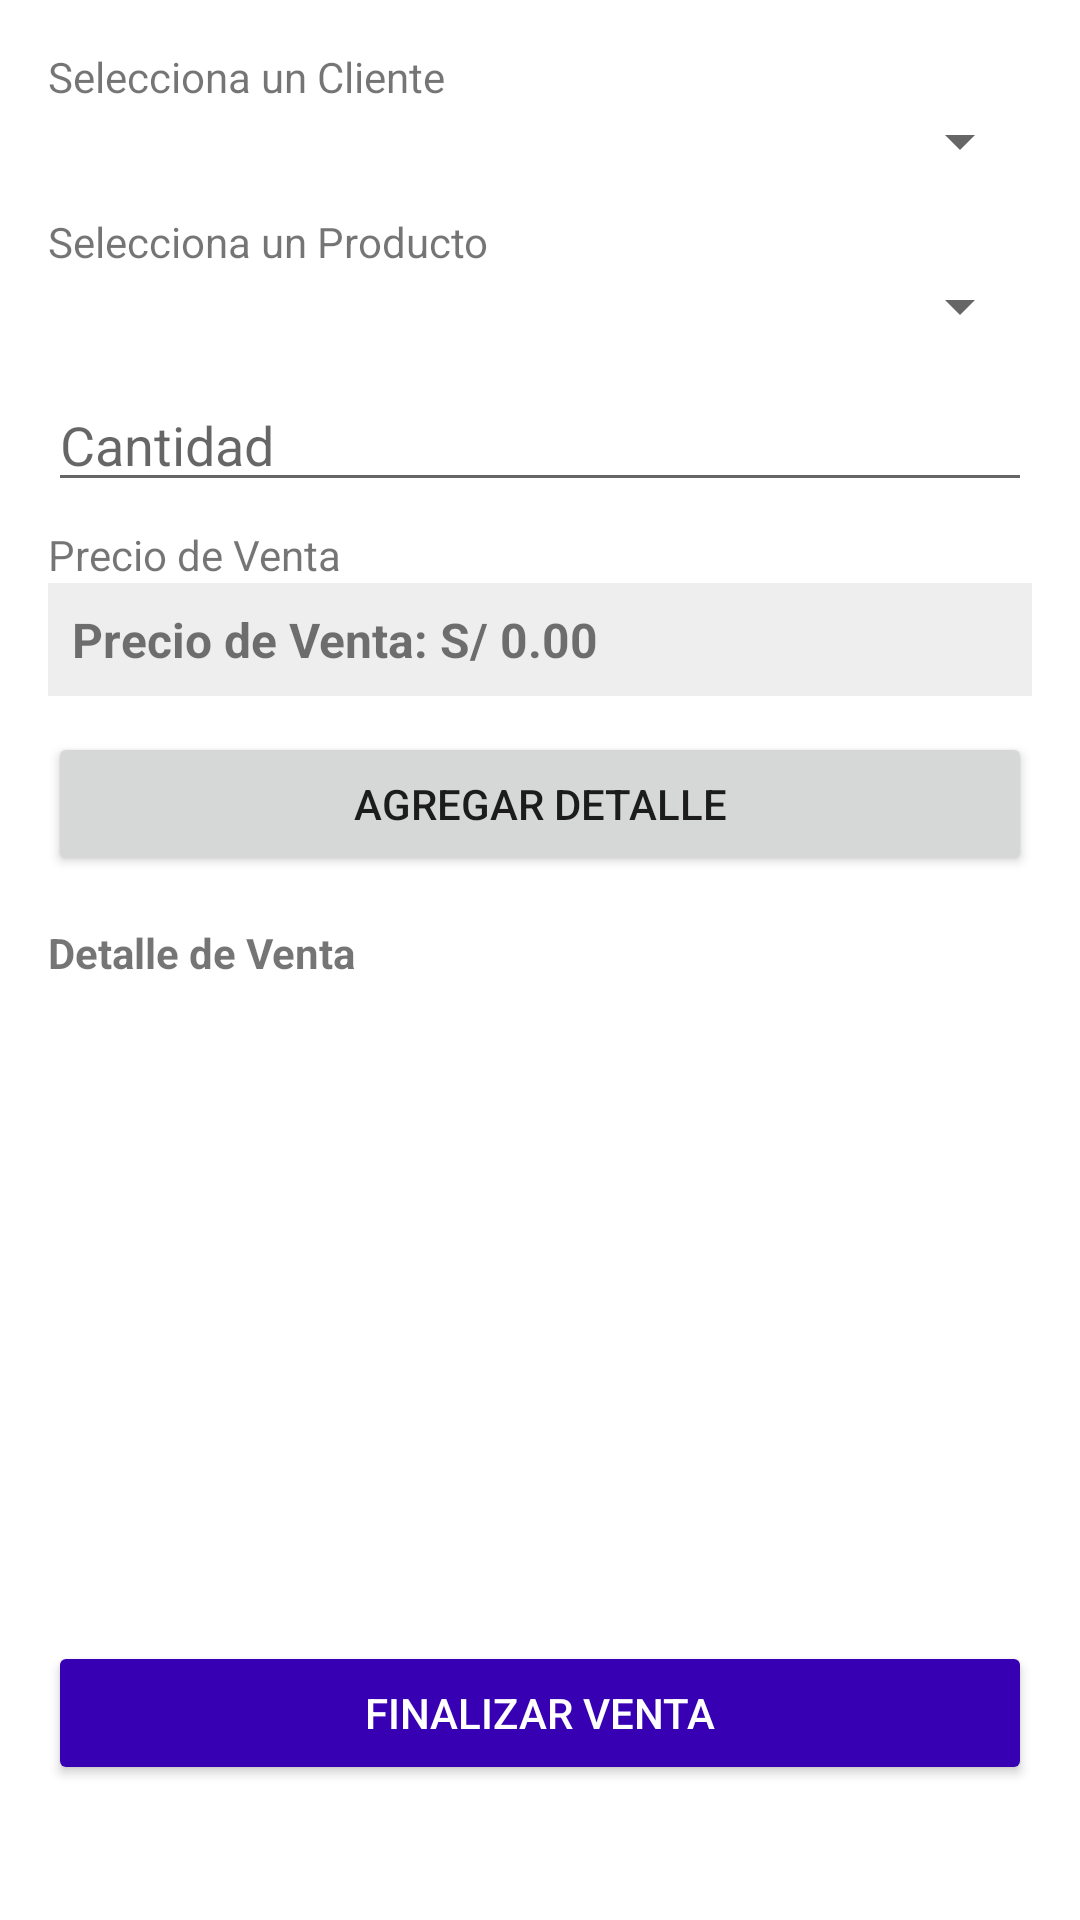

The Android layout XML behind this screen, and the referenced resources:
<!-- AndroidManifest.xml: application theme Theme.TiendaApp2 -->
<!-- res/layout/fragment_venta_agregar.xml -->
<?xml version="1.0" encoding="utf-8"?>
<ScrollView xmlns:android="http://schemas.android.com/apk/res/android"
    android:layout_width="match_parent"
    android:layout_height="match_parent"
    android:padding="16dp">

    <LinearLayout
        android:orientation="vertical"
        android:layout_width="match_parent"
        android:layout_height="wrap_content">

        
        <TextView
            android:layout_width="wrap_content"
            android:layout_height="wrap_content"
            android:text="Selecciona un Cliente" />

        <Spinner
            android:id="@+id/spnCliente"
            android:layout_width="match_parent"
            android:layout_height="wrap_content"
            android:layout_marginBottom="12dp" />

        
        <TextView
            android:layout_width="wrap_content"
            android:layout_height="wrap_content"
            android:text="Selecciona un Producto" />

        <Spinner
            android:id="@+id/spnProducto"
            android:layout_width="match_parent"
            android:layout_height="wrap_content"
            android:layout_marginBottom="12dp" />

        
        <EditText
            android:id="@+id/edtCantidadVenta"
            android:layout_width="match_parent"
            android:layout_height="wrap_content"
            android:hint="Cantidad"
            android:inputType="numberDecimal"
            android:layout_marginBottom="8dp" />

        
        <TextView
            android:layout_width="wrap_content"
            android:layout_height="wrap_content"
            android:text="Precio de Venta" />

        <TextView
            android:id="@+id/txtPrecioVenta"
            android:layout_width="match_parent"
            android:layout_height="wrap_content"
            android:text="Precio de Venta: S/ 0.00"
            android:textSize="16sp"
            android:textStyle="bold"
            android:padding="8dp"
            android:background="#EEEEEE"
            android:layout_marginBottom="12dp"/>

        
        <Button
            android:id="@+id/btnAgregarDetalleVenta"
            android:layout_width="match_parent"
            android:layout_height="wrap_content"
            android:text="Agregar Detalle"
            android:layout_marginBottom="16dp" />

        
        <TextView
            android:layout_width="wrap_content"
            android:layout_height="wrap_content"
            android:text="Detalle de Venta"
            android:textStyle="bold"
            android:layout_marginBottom="4dp" />

        <ListView
            android:id="@+id/lstVentaDetalle"
            android:layout_width="match_parent"
            android:layout_height="200dp"
            android:divider="@android:color/darker_gray"
            android:dividerHeight="1dp"
            android:layout_marginBottom="16dp" />

        
        <Button
            android:id="@+id/btnFinalizarVenta"
            android:layout_width="match_parent"
            android:layout_height="wrap_content"
            android:text="Finalizar Venta"
            android:backgroundTint="@color/purple_700"
            android:textColor="@android:color/white" />

    </LinearLayout>
</ScrollView>
<!-- resources referenced by this layout -->
<resources>
  <color name="purple_700">#FF3700B3</color>
  <style name="Theme.TiendaApp2" parent="Theme.MaterialComponents.DayNight.DarkActionBar">
          
          <item name="colorPrimary">@color/purple_500</item>
          <item name="colorPrimaryVariant">@color/purple_700</item>
          <item name="colorOnPrimary">@color/white</item>
          
          <item name="colorSecondary">@color/teal_200</item>
          <item name="colorSecondaryVariant">@color/teal_700</item>
          <item name="colorOnSecondary">@color/black</item>
          
          <item name="android:statusBarColor">?attr/colorPrimaryVariant</item>
          
      </style>
  <color name="purple_500">#FF6200EE</color>
  <color name="white">#FFFFFFFF</color>
  <color name="teal_200">#FF03DAC5</color>
  <color name="teal_700">#FF018786</color>
  <color name="black">#FF000000</color>
</resources>
